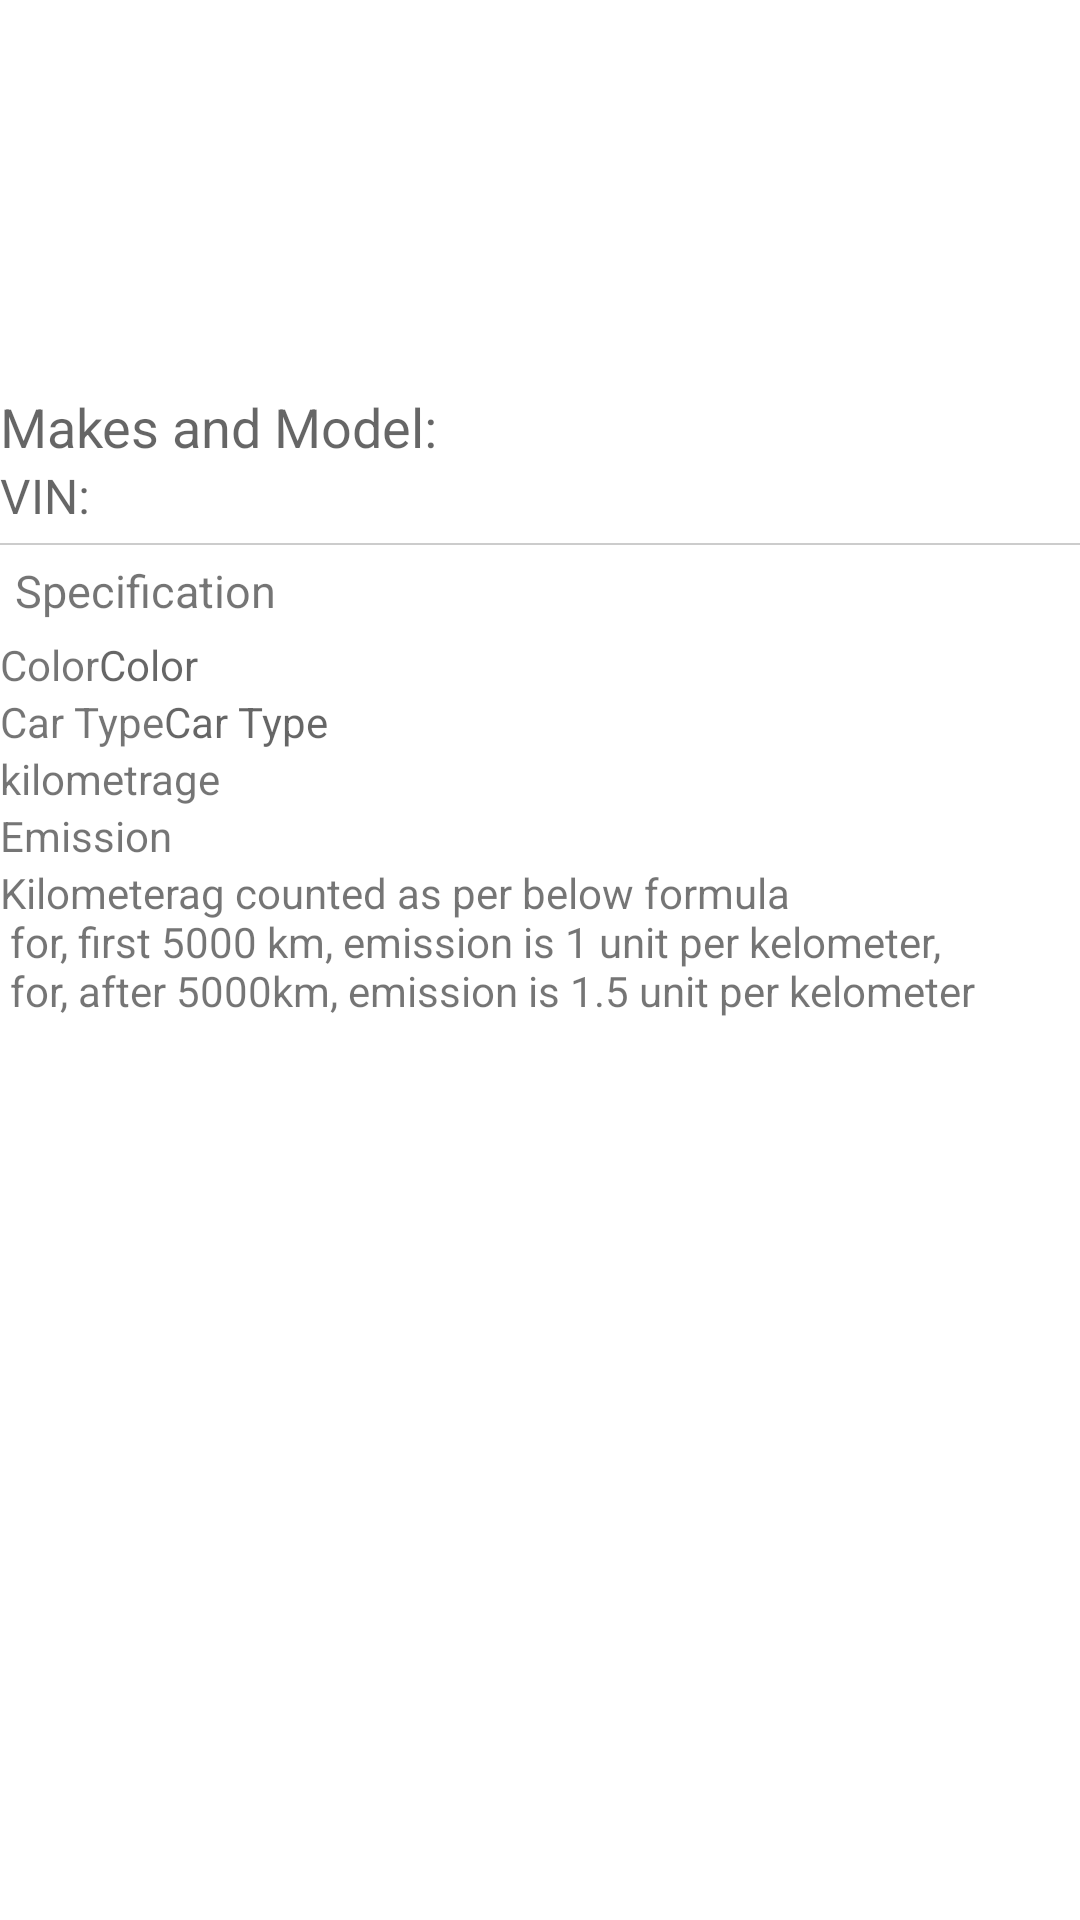

Produce the Android XML layout that renders to this screen, including the resource entries it uses.
<!-- AndroidManifest.xml: application theme Theme.Rides -->
<!-- res/layout/fragment_vehicle_details.xml -->
<?xml version="1.0" encoding="utf-8"?>
<RelativeLayout xmlns:android="http://schemas.android.com/apk/res/android"
    xmlns:tools="http://schemas.android.com/tools"

    android:layout_width="match_parent"
    android:layout_height="match_parent"
    tools:context=".fragments.VehicleDetailsFragment">

    <ScrollView
        android:id="@+id/scrollView"
        android:layout_width="match_parent"
        android:layout_height="match_parent">

        <LinearLayout
            android:layout_width="match_parent"
            android:layout_height="wrap_content"
            android:orientation="vertical">

            <LinearLayout
                android:layout_width="match_parent"
                android:layout_height="wrap_content"
                android:gravity="center"
                android:orientation="vertical">

                <ImageView
                    android:id="@+id/iv_car_photo"
                    android:layout_width="120dp"
                    android:layout_height="120dp"
                    android:layout_marginTop="10dp"
                    android:background="@mipmap/ic_launcher_round"
                    android:onClick="onClickEvent" />


            </LinearLayout>

            <TextView
                android:id="@+id/txt_vehicle_make"
                android:layout_width="match_parent"
                android:layout_height="wrap_content"
                android:hint="@string/strVehicleMake"
                android:textSize="18sp" />

            <TextView
                android:id="@+id/txt_vin"
                android:layout_width="wrap_content"
                android:layout_height="wrap_content"
                android:hint="@string/strVin"
                android:textSize="16sp" />

            <View
                android:layout_width="match_parent"
                android:layout_height="0.5dp"
                android:layout_marginTop="5dp"
                android:background="@color/border" />

            <TextView
                android:layout_width="match_parent"
                android:layout_height="wrap_content"
                android:layout_margin="5dp"
                android:text="@string/strSpec"
                android:textSize="15sp" />

            <LinearLayout
                android:layout_width="match_parent"
                android:layout_height="wrap_content"
                android:orientation="horizontal">

                <TextView
                    android:layout_width="wrap_content"
                    android:layout_height="wrap_content"
                    android:text="@string/strColor"
                    android:textSize="14sp" />

                <TextView
                    android:id="@+id/txt_color"
                    android:layout_width="wrap_content"
                    android:layout_height="wrap_content"
                    android:hint="@string/strColor"
                    android:textSize="14sp" />


            </LinearLayout>

            <LinearLayout
                android:layout_width="match_parent"
                android:layout_height="wrap_content"
                android:orientation="horizontal">

                <TextView
                    android:layout_width="wrap_content"
                    android:layout_height="wrap_content"
                    android:text="@string/strCarType"
                    android:textSize="14sp" />

                <TextView
                    android:id="@+id/txt_carType"
                    android:layout_width="wrap_content"
                    android:layout_height="wrap_content"
                    android:hint="@string/strCarType"
                    android:textSize="14sp" />


            </LinearLayout>

            <LinearLayout
                android:layout_width="match_parent"
                android:layout_height="wrap_content"
                android:orientation="horizontal">

                <TextView
                    android:layout_width="wrap_content"
                    android:layout_height="wrap_content"
                    android:text="@string/strKilometrage" />

                <TextView
                    android:id="@+id/txt_kmrag"
                    android:layout_width="wrap_content"
                    android:layout_height="wrap_content" />

            </LinearLayout>
            <LinearLayout
                android:layout_width="match_parent"
                android:layout_height="wrap_content"
                android:orientation="horizontal">

                <TextView
                    android:layout_width="wrap_content"
                    android:layout_height="wrap_content"
                    android:text="@string/strEmission" />

                <TextView
                    android:id="@+id/txt_emission"
                    android:layout_width="wrap_content"
                    android:layout_height="wrap_content" />

            </LinearLayout>

            <TextView
                android:layout_width="match_parent"
                android:layout_height="wrap_content"
                android:text="@string/strNote"/>
        </LinearLayout>

    </ScrollView>

</RelativeLayout>
<!-- resources referenced by this layout -->
<resources>
  <color name="border">#cccccc</color>
  <string name="strCarType">Car Type</string>
  <string name="strColor">Color</string>
  <string name="strEmission">Emission</string>
  <string name="strKilometrage">kilometrage</string>
  <string name="strNote">Kilometerag counted as per below formula \
      for, first 5000 km, emission is 1 unit per kelometer, \
          for, after 5000km, emission is 1.5 unit per kelometer
      </string>
  <string name="strSpec">Specification</string>
  <string name="strVehicleMake">Makes and Model:</string>
  <string name="strVin">VIN:</string>
  <style name="Theme.Rides" parent="Theme.MaterialComponents.DayNight.DarkActionBar">
          
          <item name="colorPrimary">@color/purple_500</item>
          <item name="colorPrimaryVariant">@color/purple_700</item>
          <item name="colorOnPrimary">@color/white</item>
          
          <item name="colorSecondary">@color/teal_200</item>
          <item name="colorSecondaryVariant">@color/teal_700</item>
          <item name="colorOnSecondary">@color/black</item>
          
          <item name="android:statusBarColor" tools:targetApi="l">?attr/colorPrimaryVariant</item>
          
      </style>
  <color name="purple_500">#FF6200EE</color>
  <color name="purple_700">#FF3700B3</color>
  <color name="white">#FFFFFFFF</color>
  <color name="teal_200">#FF03DAC5</color>
  <color name="teal_700">#FF018786</color>
  <color name="black">#FF000000</color>
</resources>
